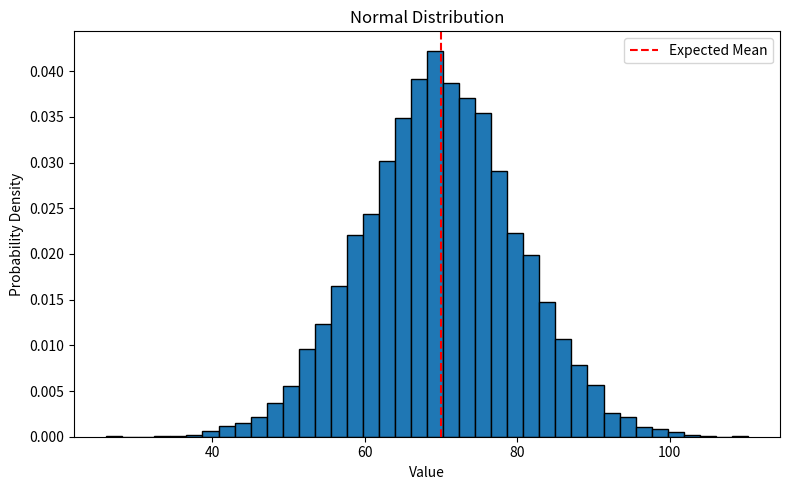

Source code (Python):

# Stage 07 - Lesson 03: Probability Distributions

import matplotlib.pyplot as plt
import numpy as np


rng = np.random.default_rng(42)

# Generate normally distributed samples
samples = rng.normal(
    loc=70,
    scale=10,
    size=10000
)

print("=== Normal Distribution ===")
print(f"Sample mean: {np.mean(samples):.2f}")
print(f"Sample std: {np.std(samples):.2f}")

plt.figure(figsize=(8, 5))

plt.hist(
    samples,
    bins=40,
    density=True,
    edgecolor="black"
)

plt.axvline(
    x=70,
    color="red",
    linestyle="--",
    label="Expected Mean"
)

plt.title("Normal Distribution")
plt.xlabel("Value")
plt.ylabel("Probability Density")
plt.legend()
plt.tight_layout()
plt.show()
